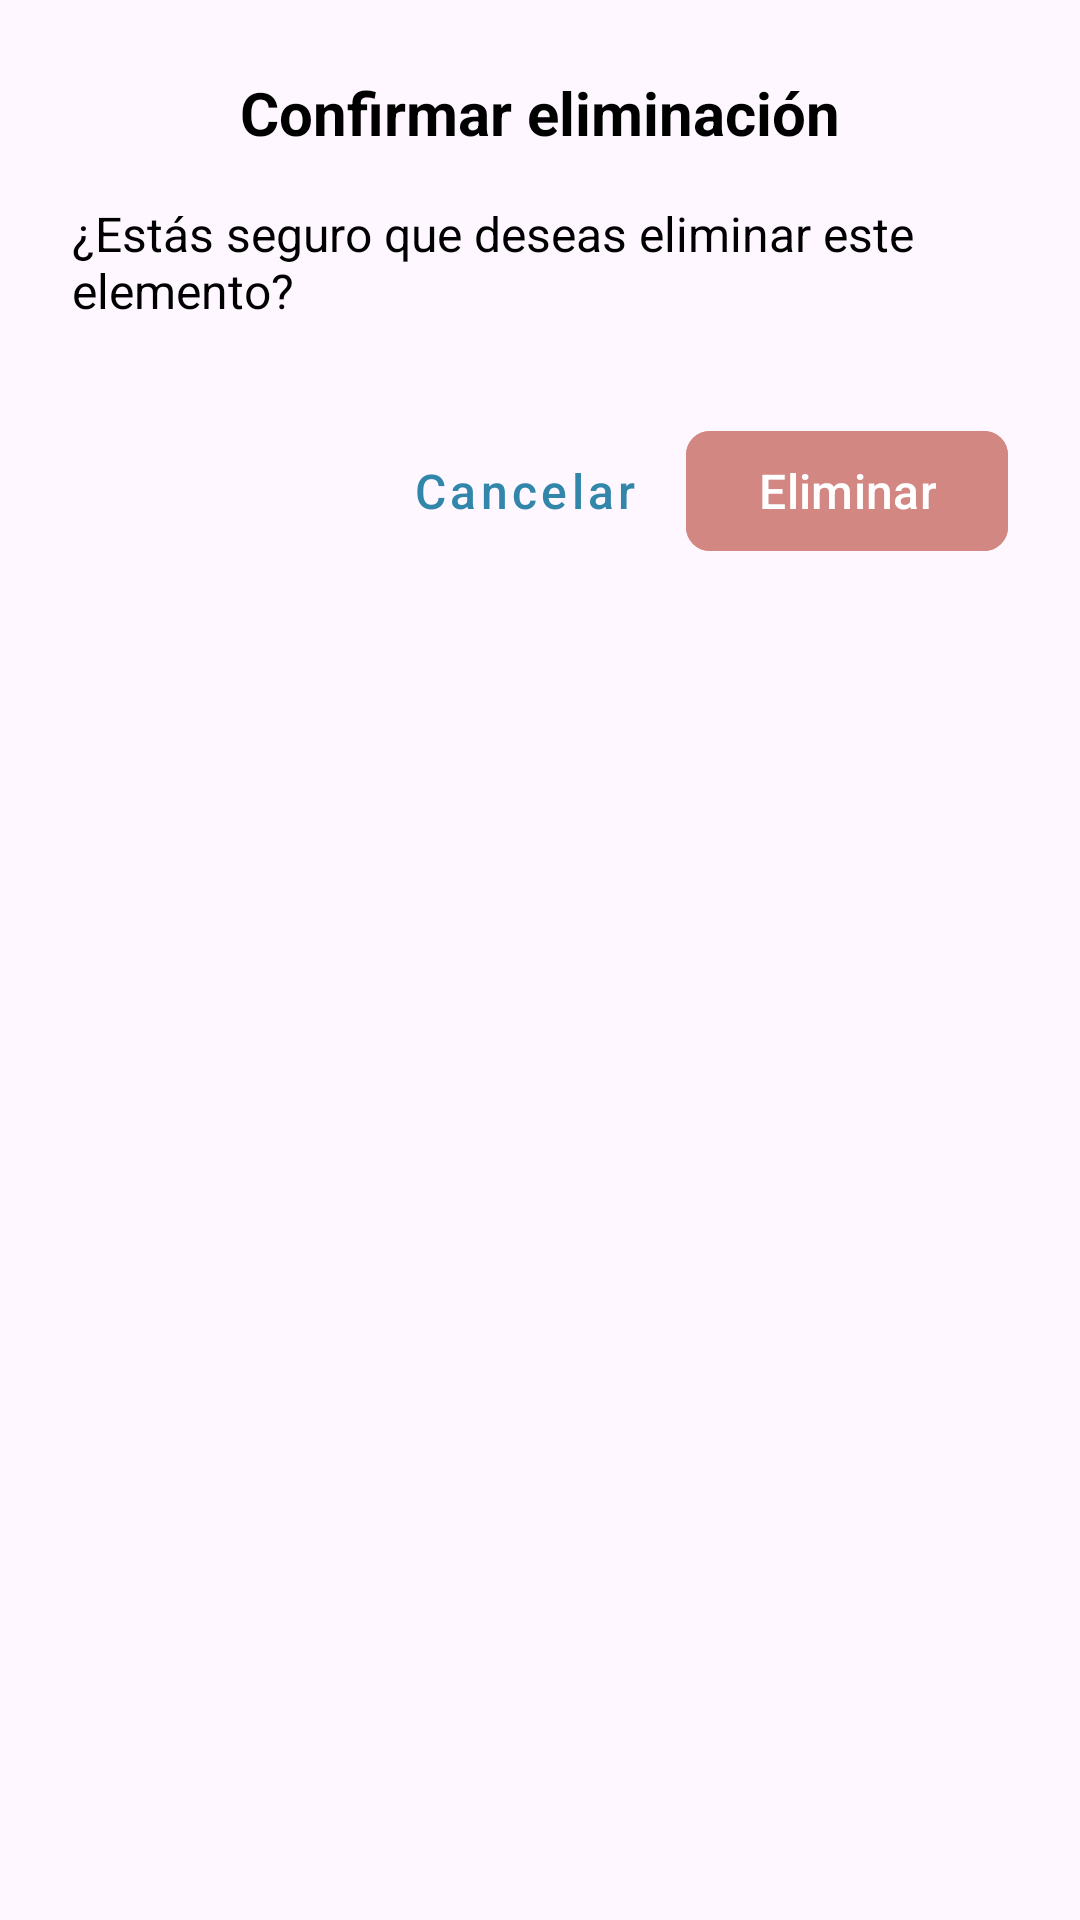

Produce the Android XML layout that renders to this screen, including the resource entries it uses.
<!-- AndroidManifest.xml: application theme Theme.Taller365 -->
<!-- res/layout/dialog_confirm_delete.xml -->
<?xml version="1.0" encoding="utf-8"?>
<LinearLayout xmlns:android="http://schemas.android.com/apk/res/android"
    xmlns:app="http://schemas.android.com/apk/res-auto"
    android:layout_width="match_parent"
    android:layout_height="wrap_content"
    android:orientation="vertical"
    android:padding="24dp"
    android:background="@drawable/dialog_background">

    <TextView
        android:id="@+id/tvTitle"
        android:layout_width="match_parent"
        android:layout_height="wrap_content"
        android:text="Confirmar eliminación"
        android:textColor="@color/black"
        android:textSize="20sp"
        android:textStyle="bold"
        android:gravity="center"
        android:layout_marginBottom="16dp"/>

    <TextView
        android:id="@+id/tvMessage"
        android:layout_width="match_parent"
        android:layout_height="wrap_content"
        android:text="¿Estás seguro que deseas eliminar este elemento?"
        android:textColor="@color/black"
        android:textSize="16sp"
        android:layout_marginBottom="24dp"/>

    <LinearLayout
        android:layout_width="match_parent"
        android:layout_height="wrap_content"
        android:orientation="horizontal"
        android:gravity="end"
        android:layout_marginTop="8dp">

        <com.google.android.material.button.MaterialButton
            android:id="@+id/btnCancel"
            style="@style/Widget.MaterialComponents.Button.TextButton"
            android:layout_width="wrap_content"
            android:layout_height="48dp"
            android:text="Cancelar"
            android:textAllCaps="false"
            android:textSize="16sp"
            android:textColor="@color/blue"
            app:cornerRadius="8dp"
            android:layout_marginEnd="8dp"/>

        <com.google.android.material.button.MaterialButton
            android:id="@+id/btnDelete"
            android:layout_width="wrap_content"
            android:layout_height="48dp"
            android:text="Eliminar"
            android:textAllCaps="false"
            android:textSize="16sp"
            android:backgroundTint="@color/red"
            android:textColor="@color/white"
            app:cornerRadius="8dp"/>
    </LinearLayout>
</LinearLayout>
<!-- resources referenced by this layout -->
<resources>
  <color name="black">#FF000000</color>
  <color name="blue">#3286aa</color>
  <color name="red">#d28782</color>
  <color name="white">#FFFFFFFF</color>
  <style name="Theme.Taller365" parent="Base.Theme.Taller365">
          <item name="bottomNavigationStyle">@style/Widget.Taller365.BottomNavigationView</item>
      </style>
  <style name="Base.Theme.Taller365" parent="Theme.Material3.DayNight.NoActionBar">
          
      </style>
  <style name="Widget.Taller365.BottomNavigationView" parent="Widget.MaterialComponents.BottomNavigationView">
          <item name="android:background">@android:color/transparent</item>
          <item name="rippleColor">@android:color/transparent</item>
      </style>
</resources>
